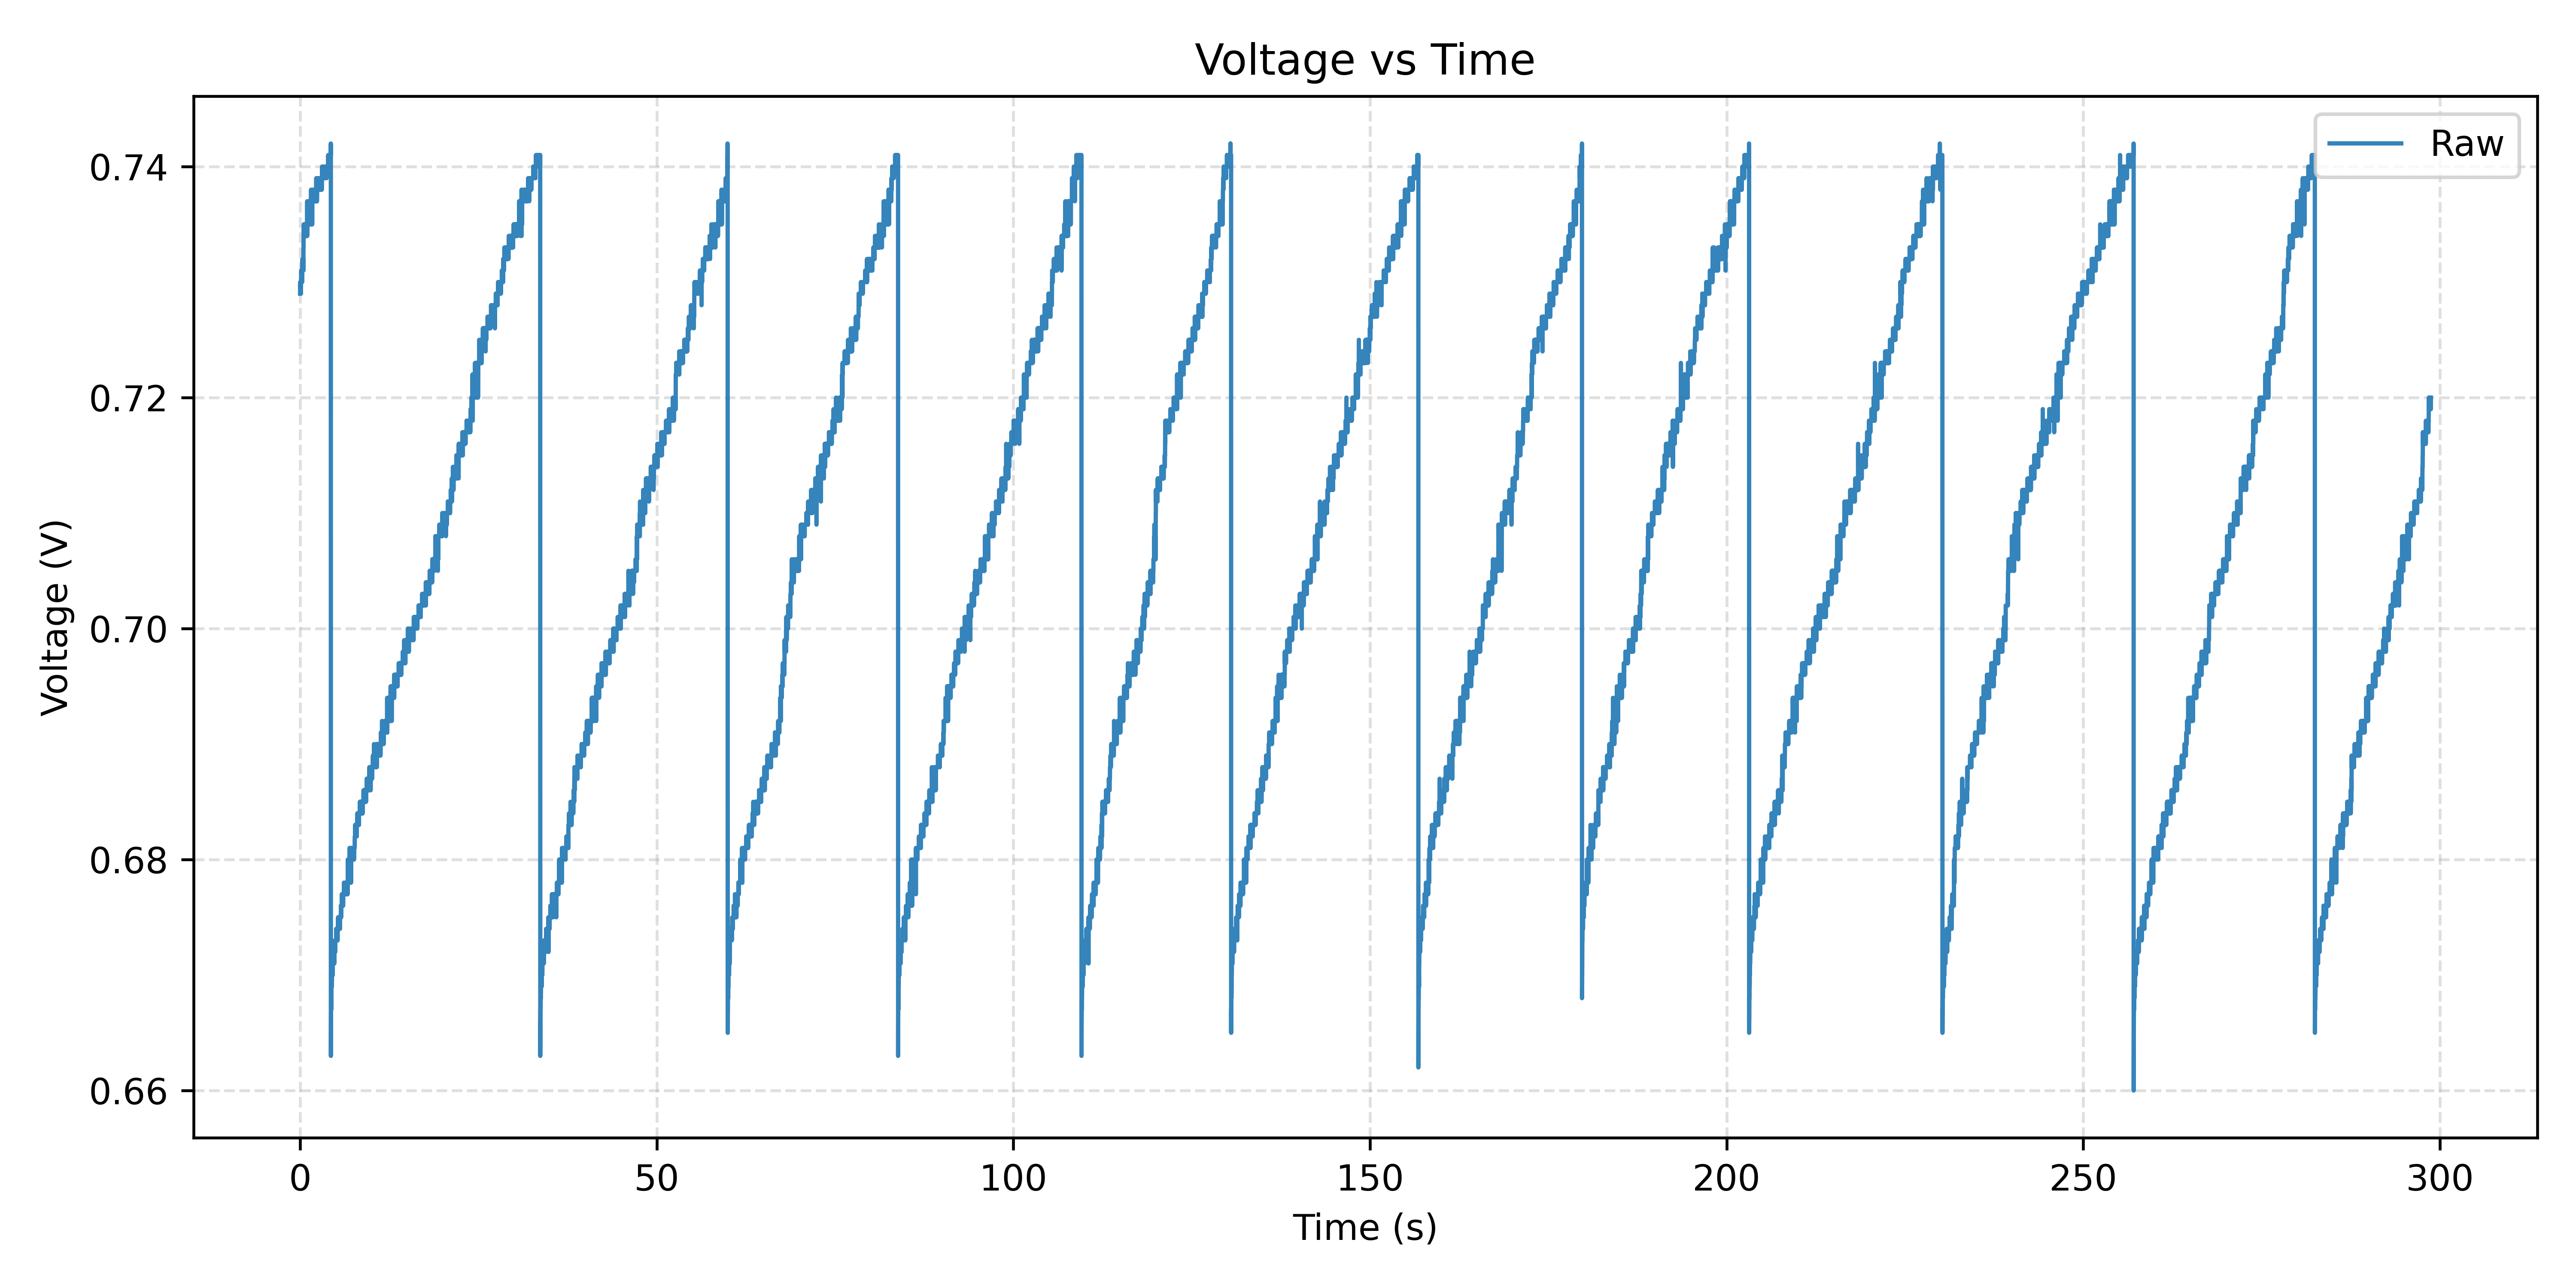

The table this chart was drawn from, first rows:
Time(ms), ADC, Voltage(V)
0.000, 678, 0.729
0.000, 678, 0.729
0.000, 679, 0.730
0.000, 679, 0.730
15, 679, 0.730
15, 679, 0.730
15, 678, 0.729
31, 679, 0.730
31, 679, 0.730
31, 678, 0.729
46, 679, 0.730
46, 679, 0.730
46, 678, 0.729
62, 679, 0.730
62, 678, 0.729
62, 678, 0.729
78, 679, 0.730
78, 678, 0.729
78, 679, 0.730
109, 679, 0.730
109, 679, 0.730
109, 678, 0.729
109, 679, 0.730
109, 679, 0.730
109, 679, 0.730
109, 679, 0.730
125, 679, 0.730
125, 679, 0.730
125, 680, 0.731
140, 680, 0.731
140, 680, 0.731
140, 680, 0.731
156, 680, 0.731
156, 680, 0.731
156, 680, 0.731
171, 680, 0.731
171, 680, 0.731
171, 680, 0.731
187, 680, 0.731
187, 680, 0.731
187, 680, 0.731
203, 680, 0.731
203, 680, 0.731
203, 680, 0.731
218, 680, 0.731
234, 680, 0.731
234, 680, 0.731
234, 680, 0.731
234, 680, 0.731
234, 680, 0.731
250, 680, 0.731
250, 680, 0.731
250, 680, 0.731
265, 680, 0.731
265, 680, 0.731
265, 680, 0.731
281, 680, 0.731
281, 679, 0.730
281, 680, 0.731
281, 680, 0.731
... 59,453 more rows
